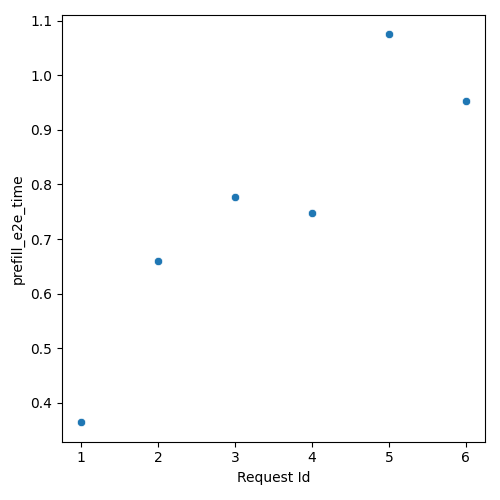

The table this chart was drawn from, first rows:
Request Id, prefill_e2e_time
5, 1.075
6, 0.952
4, 0.7482
1, 0.3645
2, 0.6591
3, 0.7778
